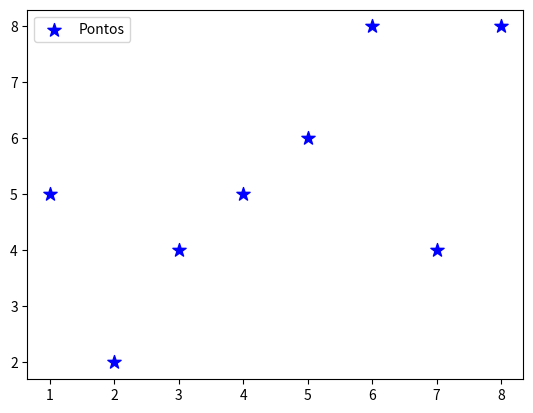

This figure's Python source:
import matplotlib.pyplot as plt

# Definindo as variaveis
x = [1, 2, 3, 4, 5, 6, 7, 8]
y = [5, 2, 4, 5, 6, 8, 4, 8]

#Criando um gráfico
plt.scatter(x, y, label = 'Pontos', color = 'b', marker ='*', s = 100)

plt.legend()

plt.show()